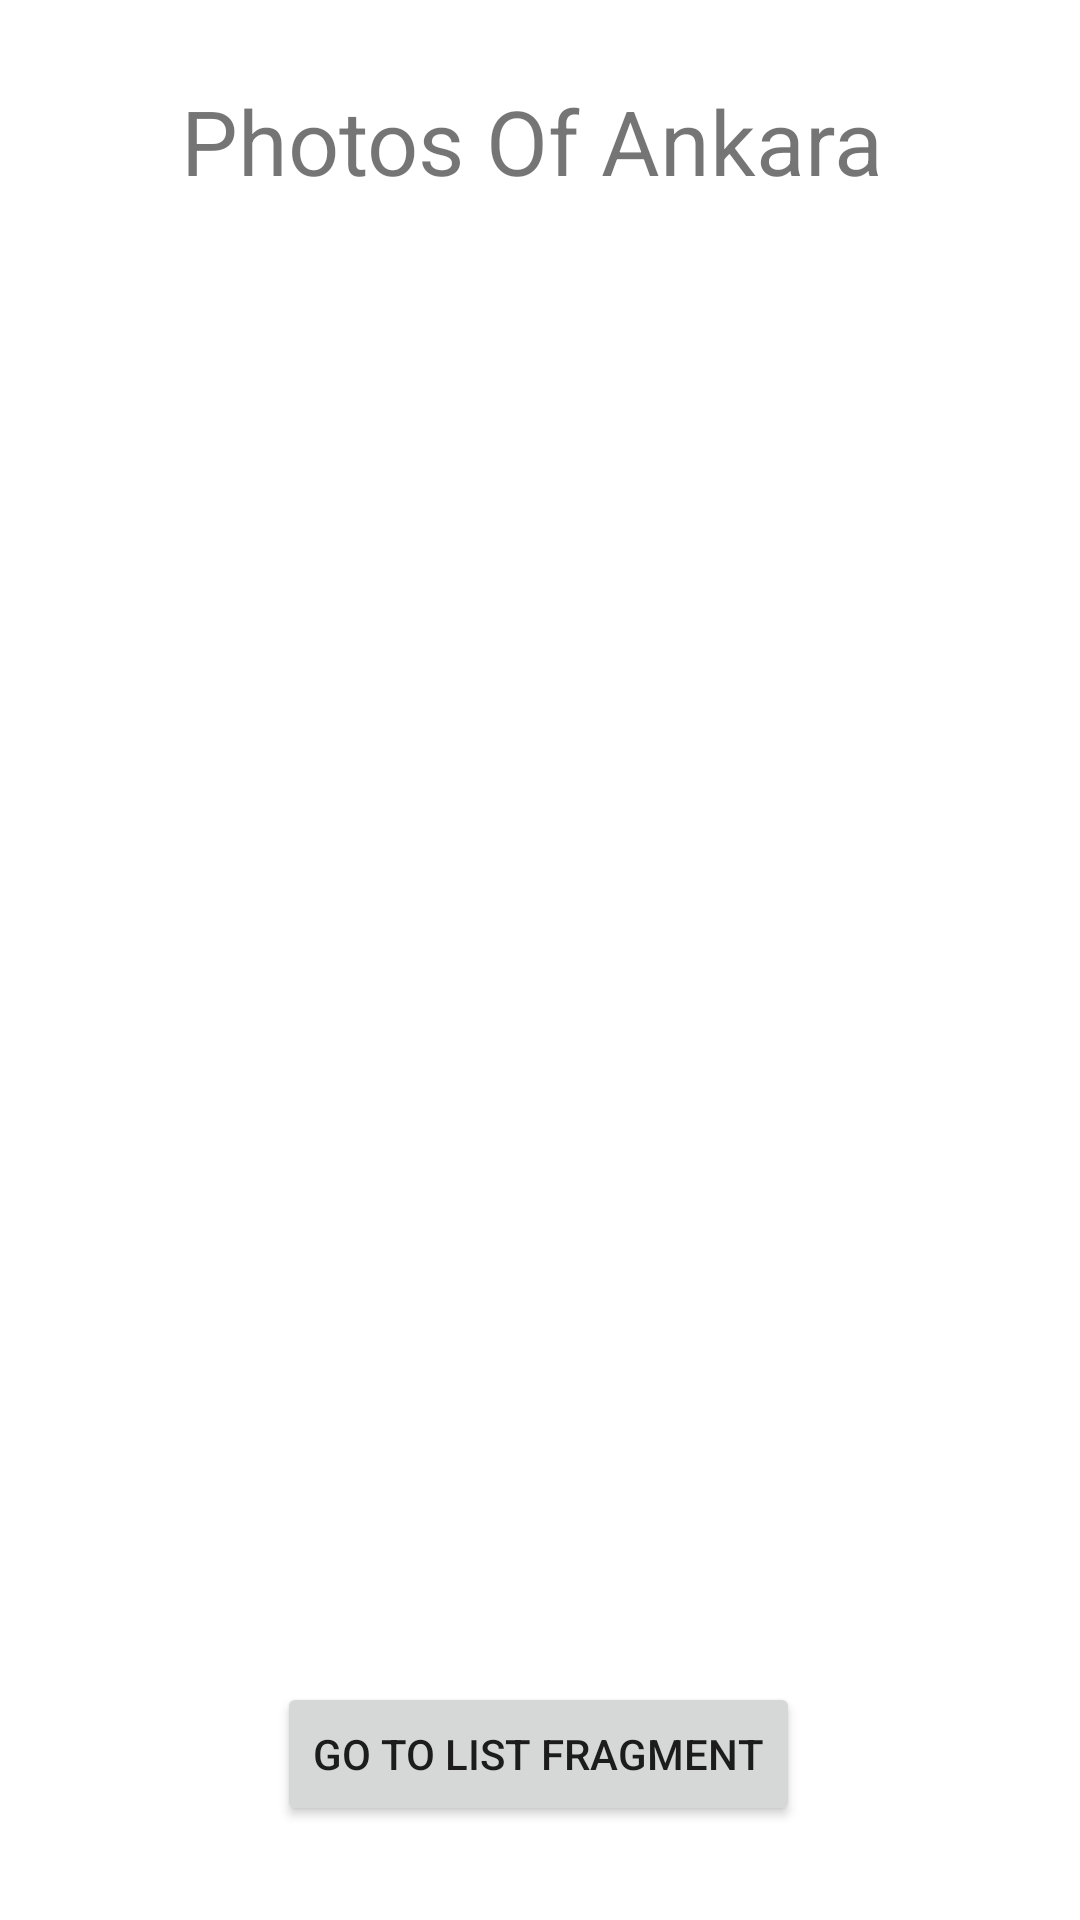

Write the Android layout XML for this screen, with the resource values it uses.
<!-- AndroidManifest.xml: application theme Theme.Homework3 -->
<!-- res/layout/fragment_detail.xml -->
<?xml version="1.0" encoding="utf-8"?>
<androidx.constraintlayout.widget.ConstraintLayout xmlns:android="http://schemas.android.com/apk/res/android"
    xmlns:app="http://schemas.android.com/apk/res-auto"
    xmlns:tools="http://schemas.android.com/tools"
    android:layout_width="match_parent"
    android:layout_height="match_parent"
    tools:context=".DetailFragment">


    <com.google.android.material.imageview.ShapeableImageView
        android:id="@+id/shapeableImageView2"
        android:layout_width="132dp"
        android:layout_height="132dp"
        android:layout_marginStart="188dp"
        android:layout_marginTop="400dp"
        android:adjustViewBounds="true"
        android:scaleType="centerCrop"
        android:src="@drawable/resimsiz"
        app:layout_constraintStart_toStartOf="parent"
        app:layout_constraintTop_toTopOf="parent"
        app:shapeAppearanceOverlay="@style/RoundCorner" />

    <com.google.android.material.imageview.ShapeableImageView
        android:id="@+id/shapeableImageView"
        android:layout_width="132dp"
        android:layout_height="132dp"
        android:layout_marginStart="188dp"
        android:layout_marginTop="252dp"
        android:adjustViewBounds="true"
        android:scaleType="centerCrop"
        android:src="@drawable/resimsiz"
        app:layout_constraintStart_toStartOf="parent"
        app:layout_constraintTop_toTopOf="parent"
        app:shapeAppearanceOverlay="@style/RoundCorner" />

    <TextView
        android:layout_width="wrap_content"
        android:layout_height="wrap_content"
        android:text="Photos Of Ankara"
        android:textSize="30sp"
        app:layout_constraintBottom_toTopOf="@id/button2"
        app:layout_constraintEnd_toEndOf="parent"
        app:layout_constraintHorizontal_bias="0.479"
        app:layout_constraintStart_toStartOf="parent"
        app:layout_constraintTop_toTopOf="parent"
        app:layout_constraintVertical_bias="0.051" />


    <com.google.android.material.imageview.ShapeableImageView
        android:layout_width="132dp"
        android:layout_height="132dp"
        android:layout_marginStart="188dp"
        android:layout_marginTop="112dp"
        android:adjustViewBounds="true"
        android:scaleType="centerCrop"
        android:src="@drawable/resimsiz"
        app:layout_constraintStart_toStartOf="parent"
        app:layout_constraintTop_toTopOf="parent"
        app:shapeAppearanceOverlay="@style/RoundCorner" />

    <Button
        android:id="@+id/button2"
        android:layout_width="wrap_content"
        android:layout_height="wrap_content"
        android:text="Go to List Fragment"
        app:layout_constraintBottom_toBottomOf="parent"
        app:layout_constraintEnd_toEndOf="parent"
        app:layout_constraintHorizontal_bias="0.497"
        app:layout_constraintStart_toStartOf="parent"
        app:layout_constraintTop_toTopOf="parent"
        app:layout_constraintVertical_bias="0.947" />

</androidx.constraintlayout.widget.ConstraintLayout>
<!-- resources referenced by this layout -->
<resources>
  <style name="RoundCorner" parent="">
          <item name="cornerFamily">rounded</item>
          <item name="cornerSize">10dp</item>
          <item name="color">@color/white</item>
      </style>
  <style name="Theme.Homework3" parent="Theme.MaterialComponents.DayNight.DarkActionBar">
          
          <item name="colorPrimary">@color/teal_700</item>
          <item name="colorPrimaryVariant">@color/material_dynamic_primary60</item>
          <item name="colorOnPrimary">@color/white</item>
          
          <item name="colorSecondary">@color/teal_200</item>
          <item name="colorSecondaryVariant">@color/teal_700</item>
          <item name="colorOnSecondary">@color/black</item>
          
          <item name="android:statusBarColor">?attr/colorPrimaryVariant</item>
          
      </style>
  <!-- not gathered from this repository: default colours our renderer supplied (Android Studio template values) -->
  <color name="teal_200">#FF03DAC5</color>
  <color name="teal_700">#FF018786</color>
  <color name="black">#FF000000</color>
  <color name="white">#FFFFFFFF</color>
</resources>
